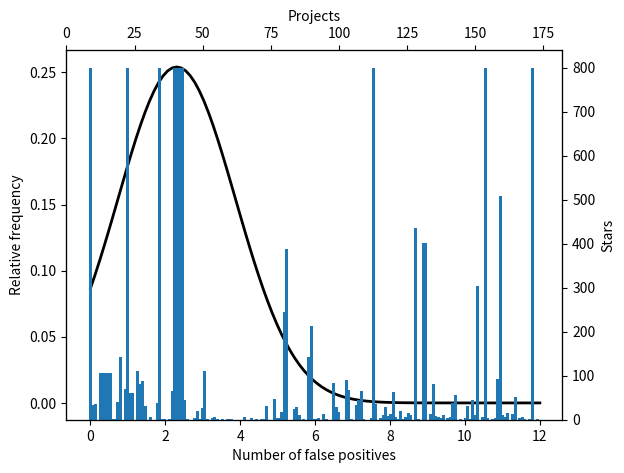

The script that saved this image:
import pandas as pd
import matplotlib
import matplotlib.pyplot as plt
import numpy as np
import scipy.stats as stats
import matplotlib.mlab as mlab
import math

# Unused analysis. Does not produce interpretable result.

# Creating a series of data of in range of 1-50.
# x = np.linspace(1, 15, 200)

x = [1,1,1,1,1,1,1,1,1,1,1,1,1,1,1,1,1,1,1,1,1,1,1,1,1,1,1,1,1,1,1,2,2,2,2,2,2,2,2,2,2,2,2,2,2,2,2,2,2,2,2,2,2,2,2,2,2,2,2,2,2,2,2,2,2,2,2,2,2,2,2,2,2,2,2,2,2,2,2,2,2,2,2,2,2,2,2,2,2,2,2,2,2,2,2,2,2,2,2,2,2,2,2,2,2,2,2,2,2,2,2,2,2,2,2,2,2,2,2,2,2,2,2,2,2,2,2,2,2,2,2,2,2,2,2,2,2,2,2,2,2,2,2,2,2,2,2,2,2,2,2,2,2,2,2,2,3,3,3,3,4,4,4,4,4,4,4,4,4,4,6,6,6,6,6,8,8,8,8,10,12]
# plt.bar(np.arange(len(s)), s)
mu, std = stats.norm.fit(x)

# Plot the PDF.
x = np.linspace(0, 12, 100)
p = stats.norm.pdf(x, mu, std)


fig, ax1 = plt.subplots()

ax1.plot(x, p, 'k', linewidth=2)
ax1.set_xlabel("Number of false positives")
ax1.set_ylabel("Relative frequency")

# Stars data
stars = [1000,41,46,0,134,134,134,134,134,2,1,49,178,0,86,1000,75,76,0,138,102,110,40,0,8,0,0,48,1000,2,1,0,1,82,1000,1000,1000,1000,55,1,0,0,6,26,1,34,137,1,0,5,9,1,0,1,0,1,3,3,0,0,0,0,9,0,0,5,0,1,0,1,2,40,0,0,58,5,4,22,305,485,0,0,31,37,13,0,1,0,177,267,1,1,4,0,15,1,0,0,104,35,22,0,0,113,85,1,0,42,55,82,3,0,0,5,1000,46,0,4,12,37,10,17,78,7,1,26,3,9,20,12,0,544,1,0,502,502,0,16,102,11,7,6,14,0,5,8,48,70,0,2,0,5,40,1,57,12,380,0,8,1000,4,0,1,5,116,635,14,7,18,0,17,64,0,4,7,3,0,2,1000,0,1]
s = np.array([float(x/1000 * 0.4) for x in stars])
x_s = np.arange(0,max(x),max(x)/len(s))


# Plot bars
ax2 = ax1.twinx()
ax2.bar( x_s, s, 0.08)
yticklocs = ax2.yaxis.get_ticklocs()
yticklocs = np.arange(0,1000, 100)
# ticklocs = np.append(ticklocs, [900,1000])
ax2.yaxis.set_ticklabels( map( str, yticklocs ) )
ax2.set_ylabel("Stars")
xticklocs = ax2.xaxis.get_ticklocs()
xticklocs = np.arange(0,len(stars), int(len(stars)/7))
ax3 = ax1.twiny()
ax3.set_xlim(0,182)
ax3.set_xlabel("Projects")

plt.show()
